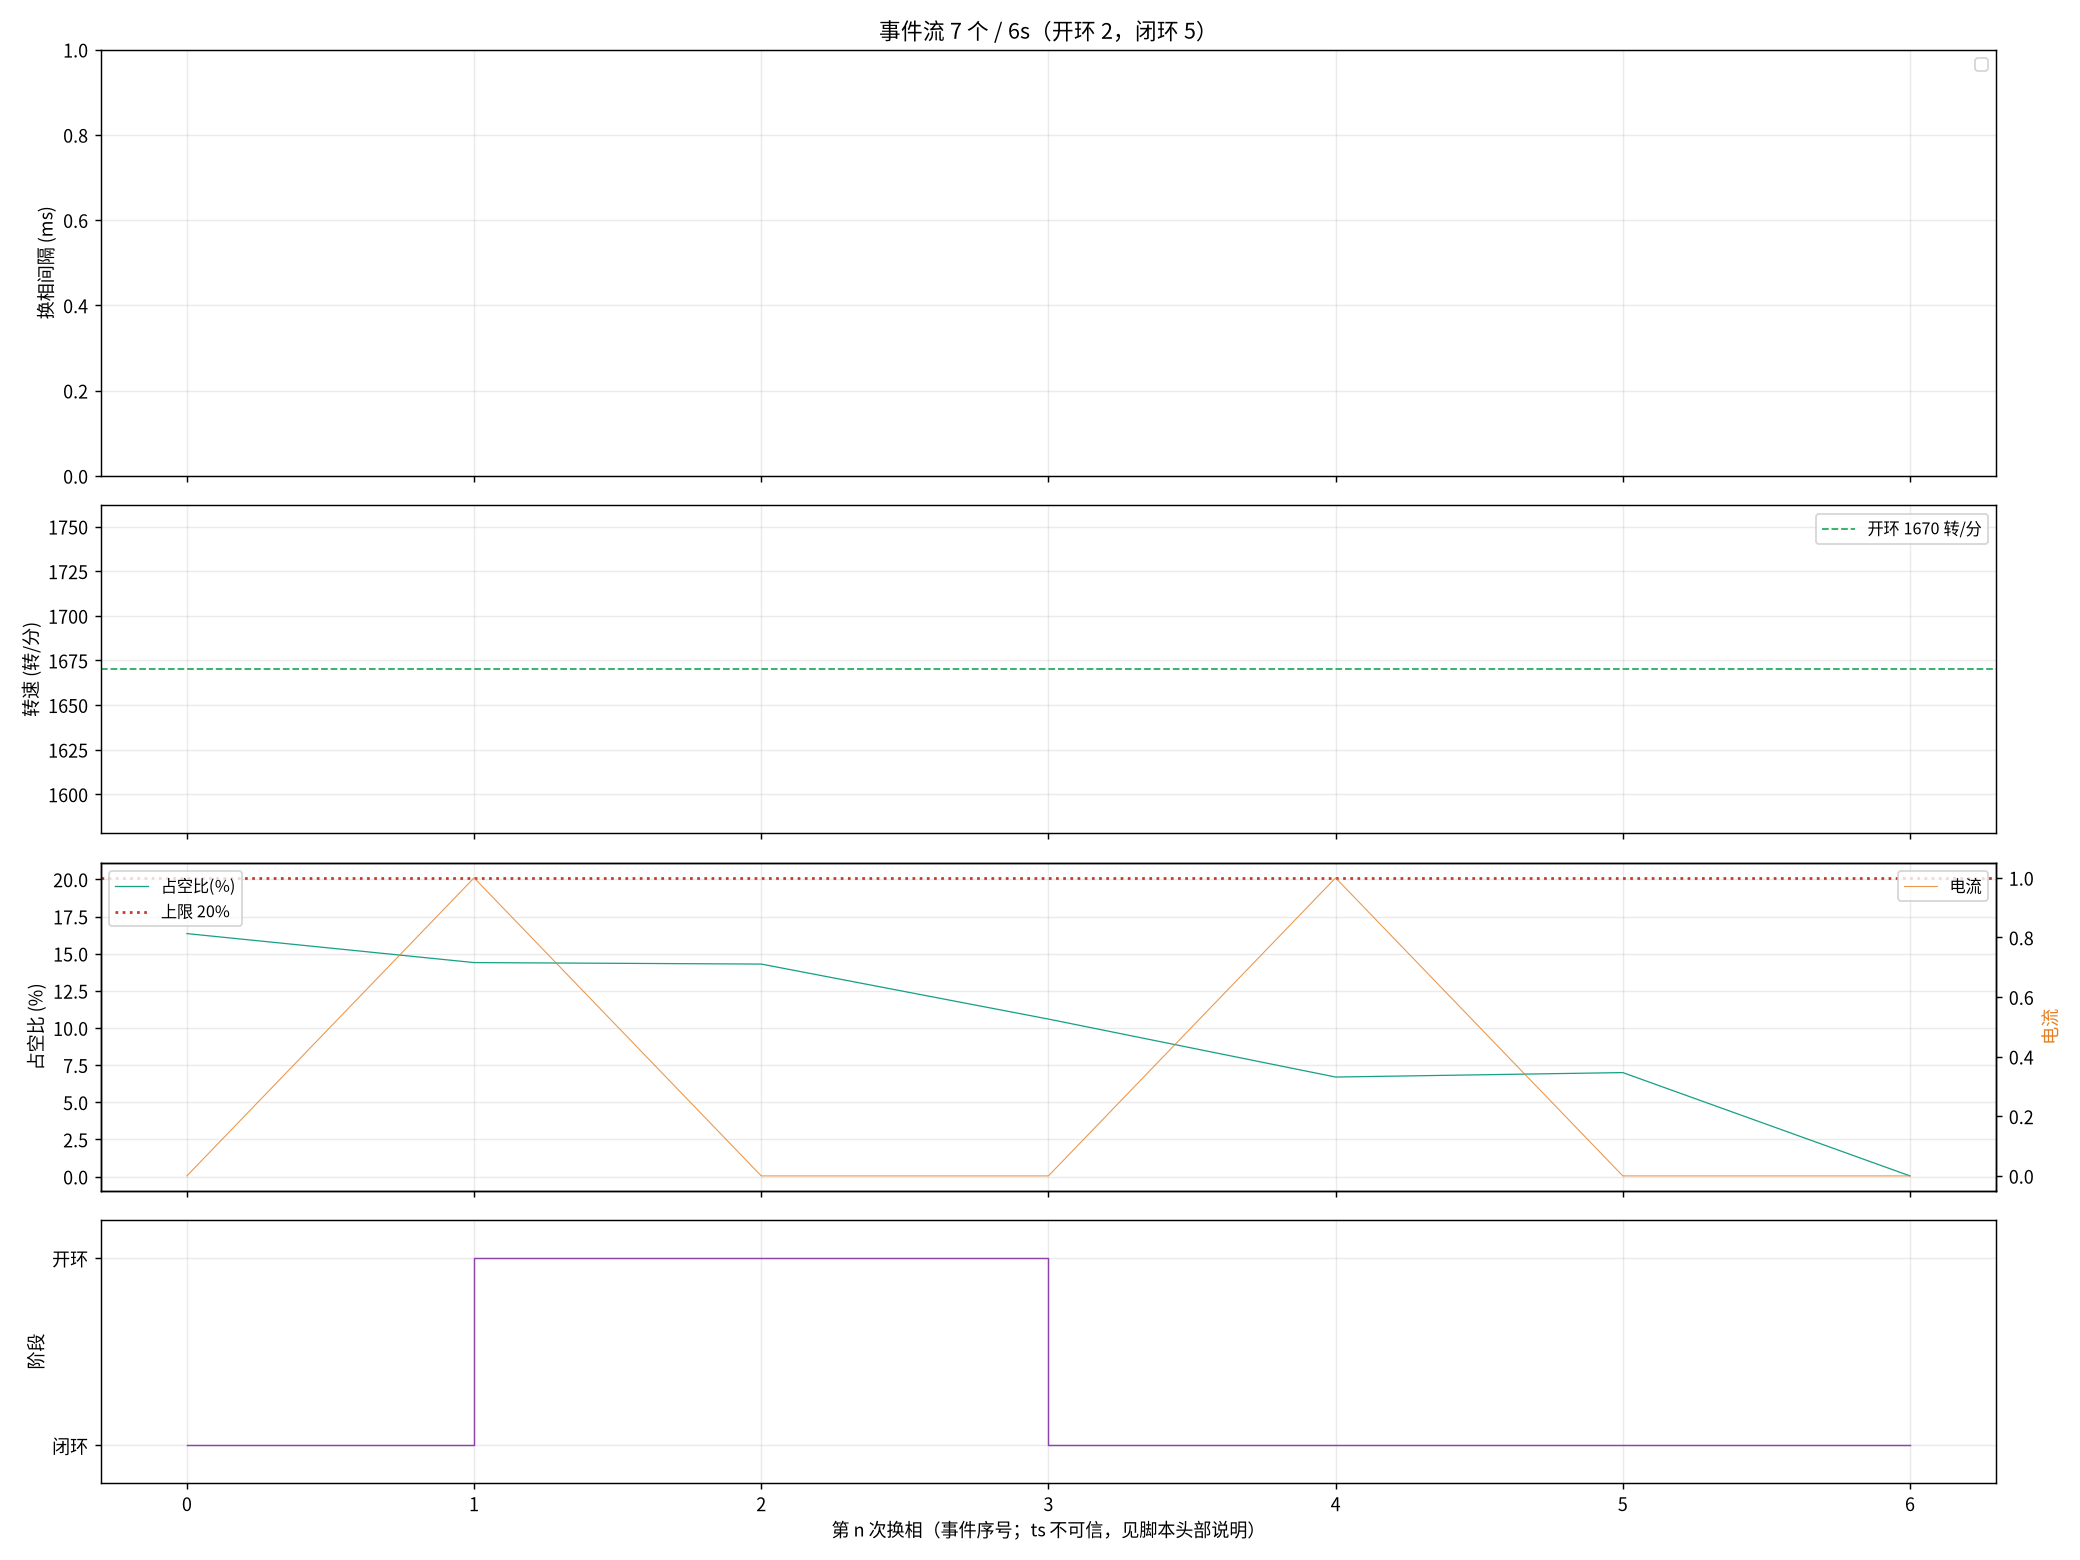

The file beside this chart, header and first rows:
seq, ts_frame, delta, step, wait, duty, cur, stage, iov, startup_max, curlim_adj, ci
11420, 10418351, 6, 1, 2461, 327, 0, 0, 53249, 23205, 23205, 11421
12146, 10443259, 4, 5, 1038, 288, 1, 1, 38144, 23205, 23205, 12147
12217, 10445947, 6, 4, 1022, 286, 0, 1, 58368, 23205, 23205, 12218
12421, 10452953, 7, 4, 945, 212, 0, 0, 37888, 23205, 23205, 12422
12770, 10464835, 7, 5, 886, 134, 1, 0, 50944, 23205, 23205, 12771
12786, 10465377, 10, 3, 886, 140, 0, 0, 13824, 23205, 23205, 12787
13464, 10487710, 9, 1, 837, 1, 0, 0, 59648, 23205, 23205, 13465
